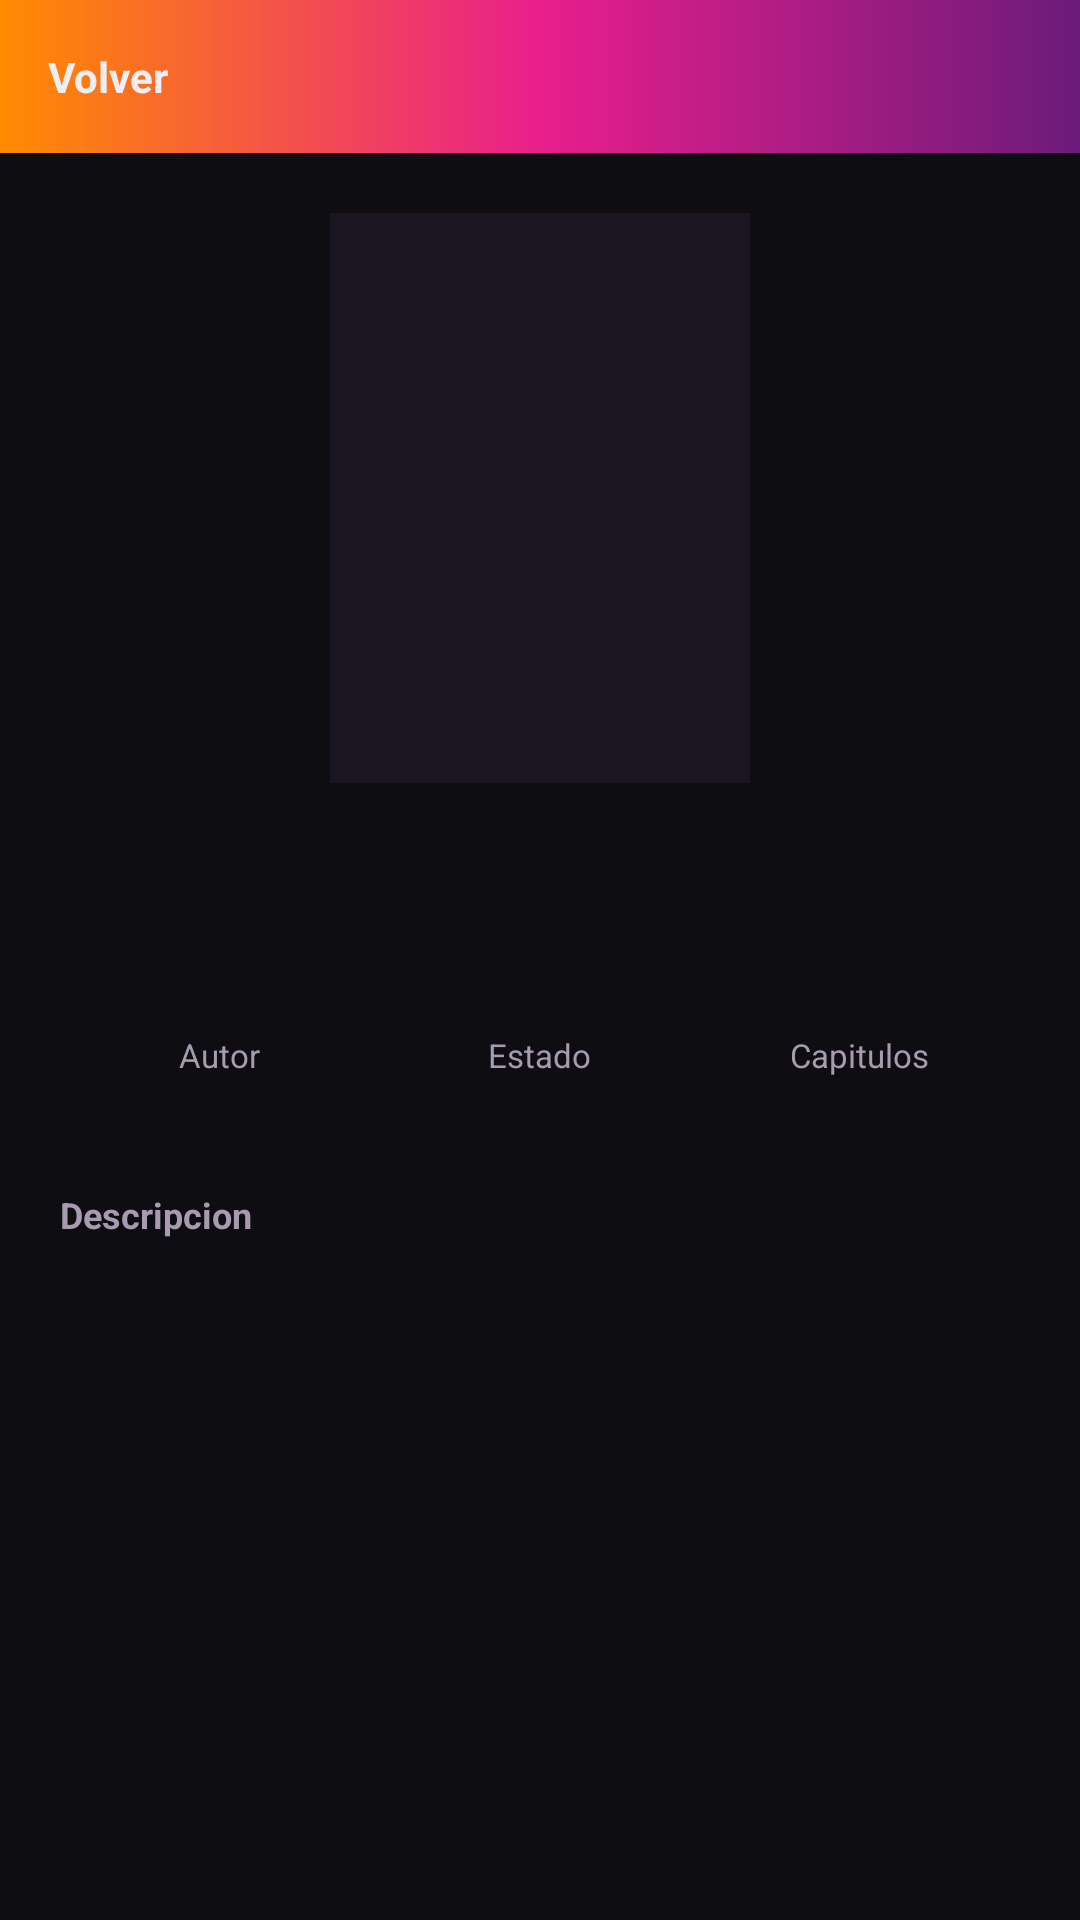

Produce the Android XML layout that renders to this screen, including the resource entries it uses.
<!-- AndroidManifest.xml: application theme Theme.DatGarScan -->
<!-- res/layout/activity_manga_info.xml -->
<?xml version="1.0" encoding="utf-8"?>
<ScrollView xmlns:android="http://schemas.android.com/apk/res/android"
    xmlns:app="http://schemas.android.com/apk/res-auto"
    xmlns:tools="http://schemas.android.com/tools"
    android:layout_width="match_parent"
    android:layout_height="match_parent"
    android:background="@color/bg"
    android:fillViewport="true">

    <androidx.constraintlayout.widget.ConstraintLayout
        android:layout_width="match_parent"
        android:layout_height="wrap_content">

        <LinearLayout
            android:id="@+id/headerRow"
            android:layout_width="0dp"
            android:layout_height="wrap_content"
            android:orientation="horizontal"
            android:padding="16dp"
            android:background="@drawable/bg_header_gradiente"
            app:layout_constraintTop_toTopOf="parent"
            app:layout_constraintStart_toStartOf="parent"
            app:layout_constraintEnd_toEndOf="parent">

            <TextView
                android:id="@+id/tvVolver"
                android:layout_width="wrap_content"
                android:layout_height="wrap_content"
                android:text="Volver"
                android:textColor="@color/white"
                android:textSize="14sp"
                android:textStyle="bold" />

        </LinearLayout>

        <ImageView
            android:id="@+id/ivPortada"
            android:layout_width="140dp"
            android:layout_height="190dp"
            android:layout_marginTop="20dp"
            android:scaleType="centerCrop"
            android:background="@color/surface"
            app:layout_constraintTop_toBottomOf="@id/headerRow"
            app:layout_constraintStart_toStartOf="parent"
            app:layout_constraintEnd_toEndOf="parent" />

        <TextView
            android:id="@+id/tvTitulo"
            android:layout_width="0dp"
            android:layout_height="wrap_content"
            android:layout_marginTop="16dp"
            android:paddingHorizontal="20dp"
            android:gravity="center"
            android:textColor="@color/white"
            android:textSize="20sp"
            android:textStyle="bold"
            app:layout_constraintTop_toBottomOf="@id/ivPortada"
            app:layout_constraintStart_toStartOf="parent"
            app:layout_constraintEnd_toEndOf="parent"
            tools:text="Nombre del manga" />

        <TextView
            android:id="@+id/tvGeneros"
            android:layout_width="0dp"
            android:layout_height="wrap_content"
            android:layout_marginTop="8dp"
            android:paddingHorizontal="20dp"
            android:gravity="center"
            android:textColor="@color/accent"
            android:textSize="12sp"
            app:layout_constraintTop_toBottomOf="@id/tvTitulo"
            app:layout_constraintStart_toStartOf="parent"
            app:layout_constraintEnd_toEndOf="parent"
            tools:text="Romance, Comedia" />

        <LinearLayout
            android:id="@+id/filaDatos"
            android:layout_width="0dp"
            android:layout_height="wrap_content"
            android:orientation="horizontal"
            android:layout_marginTop="16dp"
            android:paddingHorizontal="20dp"
            app:layout_constraintTop_toBottomOf="@id/tvGeneros"
            app:layout_constraintStart_toStartOf="parent"
            app:layout_constraintEnd_toEndOf="parent">

            <LinearLayout
                android:layout_width="0dp"
                android:layout_height="wrap_content"
                android:layout_weight="1"
                android:orientation="vertical"
                android:gravity="center">
                <TextView
                    android:layout_width="wrap_content"
                    android:layout_height="wrap_content"
                    android:text="Autor"
                    android:textColor="@color/muted"
                    android:textSize="11sp" />
                <TextView
                    android:id="@+id/tvAutor"
                    android:layout_width="wrap_content"
                    android:layout_height="wrap_content"
                    android:textColor="@color/white"
                    android:textSize="13sp"
                    android:textStyle="bold"
                    tools:text="Desconocido" />
            </LinearLayout>

            <LinearLayout
                android:layout_width="0dp"
                android:layout_height="wrap_content"
                android:layout_weight="1"
                android:orientation="vertical"
                android:gravity="center">
                <TextView
                    android:layout_width="wrap_content"
                    android:layout_height="wrap_content"
                    android:text="Estado"
                    android:textColor="@color/muted"
                    android:textSize="11sp" />
                <TextView
                    android:id="@+id/tvEstado"
                    android:layout_width="wrap_content"
                    android:layout_height="wrap_content"
                    android:textColor="@color/white"
                    android:textSize="13sp"
                    android:textStyle="bold"
                    tools:text="En curso" />
            </LinearLayout>

            <LinearLayout
                android:layout_width="0dp"
                android:layout_height="wrap_content"
                android:layout_weight="1"
                android:orientation="vertical"
                android:gravity="center">
                <TextView
                    android:layout_width="wrap_content"
                    android:layout_height="wrap_content"
                    android:text="Capitulos"
                    android:textColor="@color/muted"
                    android:textSize="11sp" />
                <TextView
                    android:id="@+id/tvCantidadCapitulos"
                    android:layout_width="wrap_content"
                    android:layout_height="wrap_content"
                    android:textColor="@color/white"
                    android:textSize="13sp"
                    android:textStyle="bold"
                    tools:text="42" />
            </LinearLayout>

        </LinearLayout>

        <TextView
            android:id="@+id/tvDescripcionTitulo"
            android:layout_width="0dp"
            android:layout_height="wrap_content"
            android:layout_marginTop="20dp"
            android:paddingHorizontal="20dp"
            android:text="Descripcion"
            android:textColor="@color/muted"
            android:textSize="12sp"
            android:textStyle="bold"
            app:layout_constraintTop_toBottomOf="@id/filaDatos"
            app:layout_constraintStart_toStartOf="parent" />

        <TextView
            android:id="@+id/tvDescripcion"
            android:layout_width="0dp"
            android:layout_height="wrap_content"
            android:layout_marginTop="8dp"
            android:layout_marginBottom="24dp"
            android:paddingHorizontal="20dp"
            android:textColor="@color/white"
            android:textSize="14sp"
            android:lineSpacingExtra="4dp"
            app:layout_constraintTop_toBottomOf="@id/tvDescripcionTitulo"
            app:layout_constraintStart_toStartOf="parent"
            app:layout_constraintEnd_toEndOf="parent"
            tools:text="Descripcion del manga aqui, puede ser un texto largo con varias lineas." />

        <FrameLayout
            android:id="@+id/bannerAds"
            android:layout_width="wrap_content"
            android:layout_height="wrap_content"
            android:layout_marginTop="16dp"
            android:layout_marginBottom="16dp"
            app:layout_constraintTop_toBottomOf="@id/tvDescripcion"
            app:layout_constraintBottom_toBottomOf="parent"
            app:layout_constraintStart_toStartOf="parent"
            app:layout_constraintEnd_toEndOf="parent" 
            android:minHeight="50dp" />

    </androidx.constraintlayout.widget.ConstraintLayout>

</ScrollView>
<!-- resources referenced by this layout -->
<resources>
  <color name="accent">#FF6B00</color>
  <color name="bg">#0D0D12</color>
  <color name="muted">#A89BB0</color>
  <color name="surface">#1A1520</color>
  <color name="white">#F0EEF2</color>
  <!-- drawable bg_header_gradiente (drawable) -->
  <?xml version="1.0" encoding="utf-8"?>
  <shape xmlns:android="http://schemas.android.com/apk/res/android">
      <gradient
          android:type="linear"
          android:angle="0"
          android:startColor="#FF8C00"
          android:centerColor="#E91E8C"
          android:endColor="#6B1B7A" />
  </shape>
  <style name="Theme.DatGarScan" parent="Theme.MaterialComponents.DayNight.NoActionBar">
          <item name="colorPrimary">@color/accent</item>
          <item name="colorPrimaryDark">@color/bg</item>
          <item name="colorAccent">@color/accent</item>
          <item name="android:windowBackground">@color/bg</item>
          <item name="android:textColorPrimary">@color/white</item>
      </style>
</resources>
